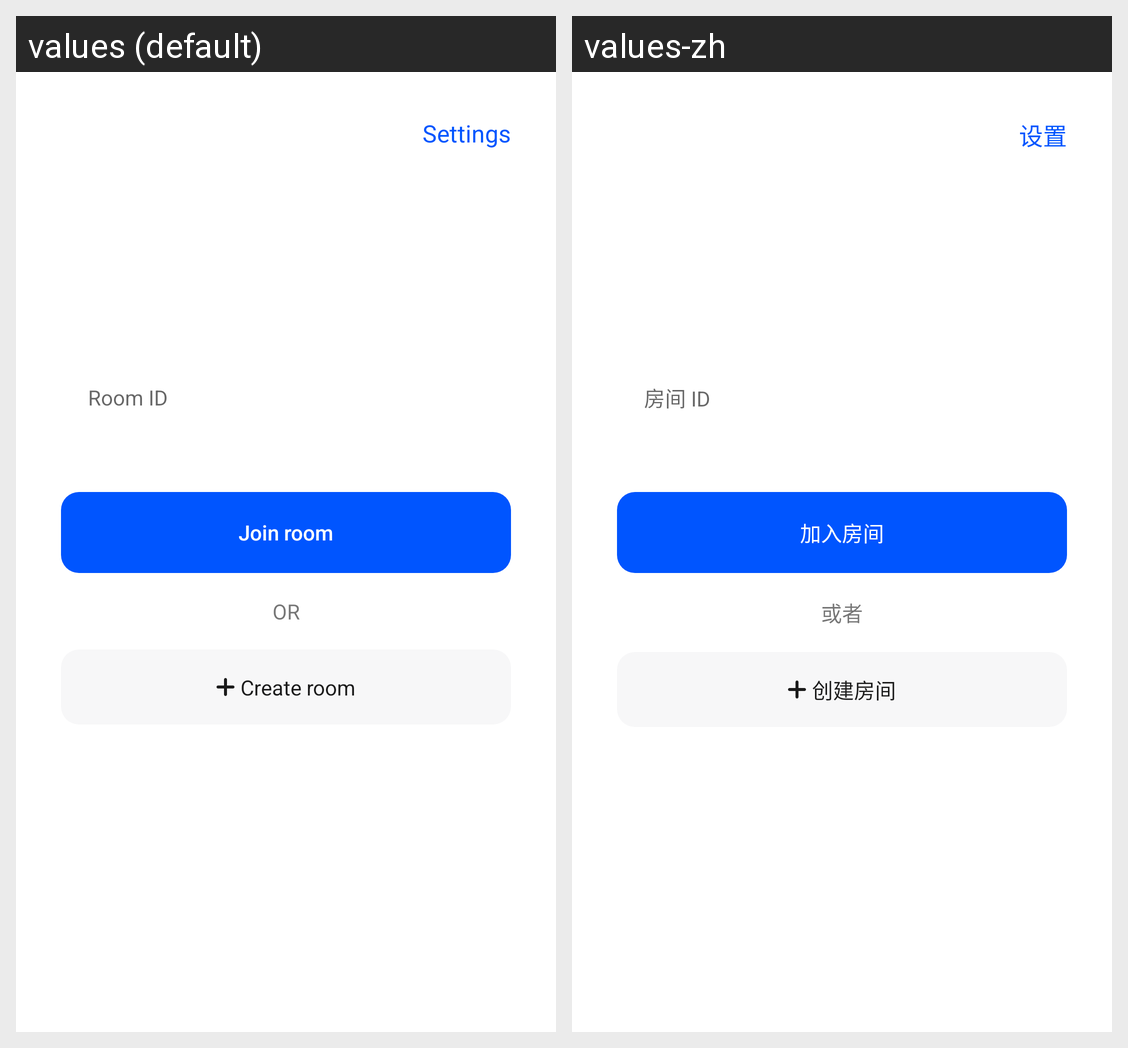

The same Android screen rendered under two of its app's locales, left to right. List the strings drawn on it with the default value and each locale's translation.
Android screen res/layout/activity_room_login.xml rendered under 2 locales, left to right: values (default), values-zh. Device: Nexus 5 (rendered at 1080×1920; each locale shown at half size, 540×960, under a caption strip naming it); theme Theme.App.
Strings drawn on this screen, with the default value and each locale's value (text and hints the layout hard-codes, and strings that could not be matched under every locale, appear in the picture but are not listed):

setting_page_settings
  values: Settings
  values-zh: 设置

create_page_room_id
  values: Room ID
  values-zh: 房间 ID

create_page_join_room
  values: Join room
  values-zh: 加入房间

create_page_or
  values: OR
  values-zh: 或者

create_page_create_room
  values: Create room
  values-zh: 创建房间
